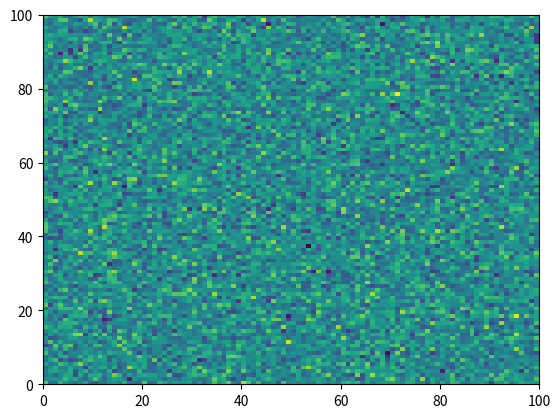

The script that saved this image: (Note: this script raises an exception after producing the figure.)
# [redacted]
# License: BSD 3 clause
# sphinx_gallery_line_numbers = True

import numpy as np
import matplotlib.pyplot as plt

plt.pcolormesh(np.random.randn(100, 100))

iae  # noqa

plt.plot("Strings are not a valid argument for the plot function")